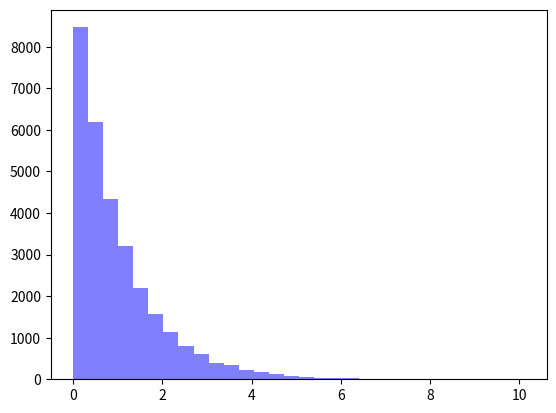

The script that saved this image:
#!/usr/bin/env python

import numpy as np
import matplotlib.pyplot as plt

def exponential_from_uniform(x, λ):
	return -(1/λ)*np.log(1-x)


x = np.random.rand(30000)
expD = exponential_from_uniform(x, 1)

n, bins, patches = plt.hist(expD, 30, facecolor='blue', alpha=0.5)
plt.show()

